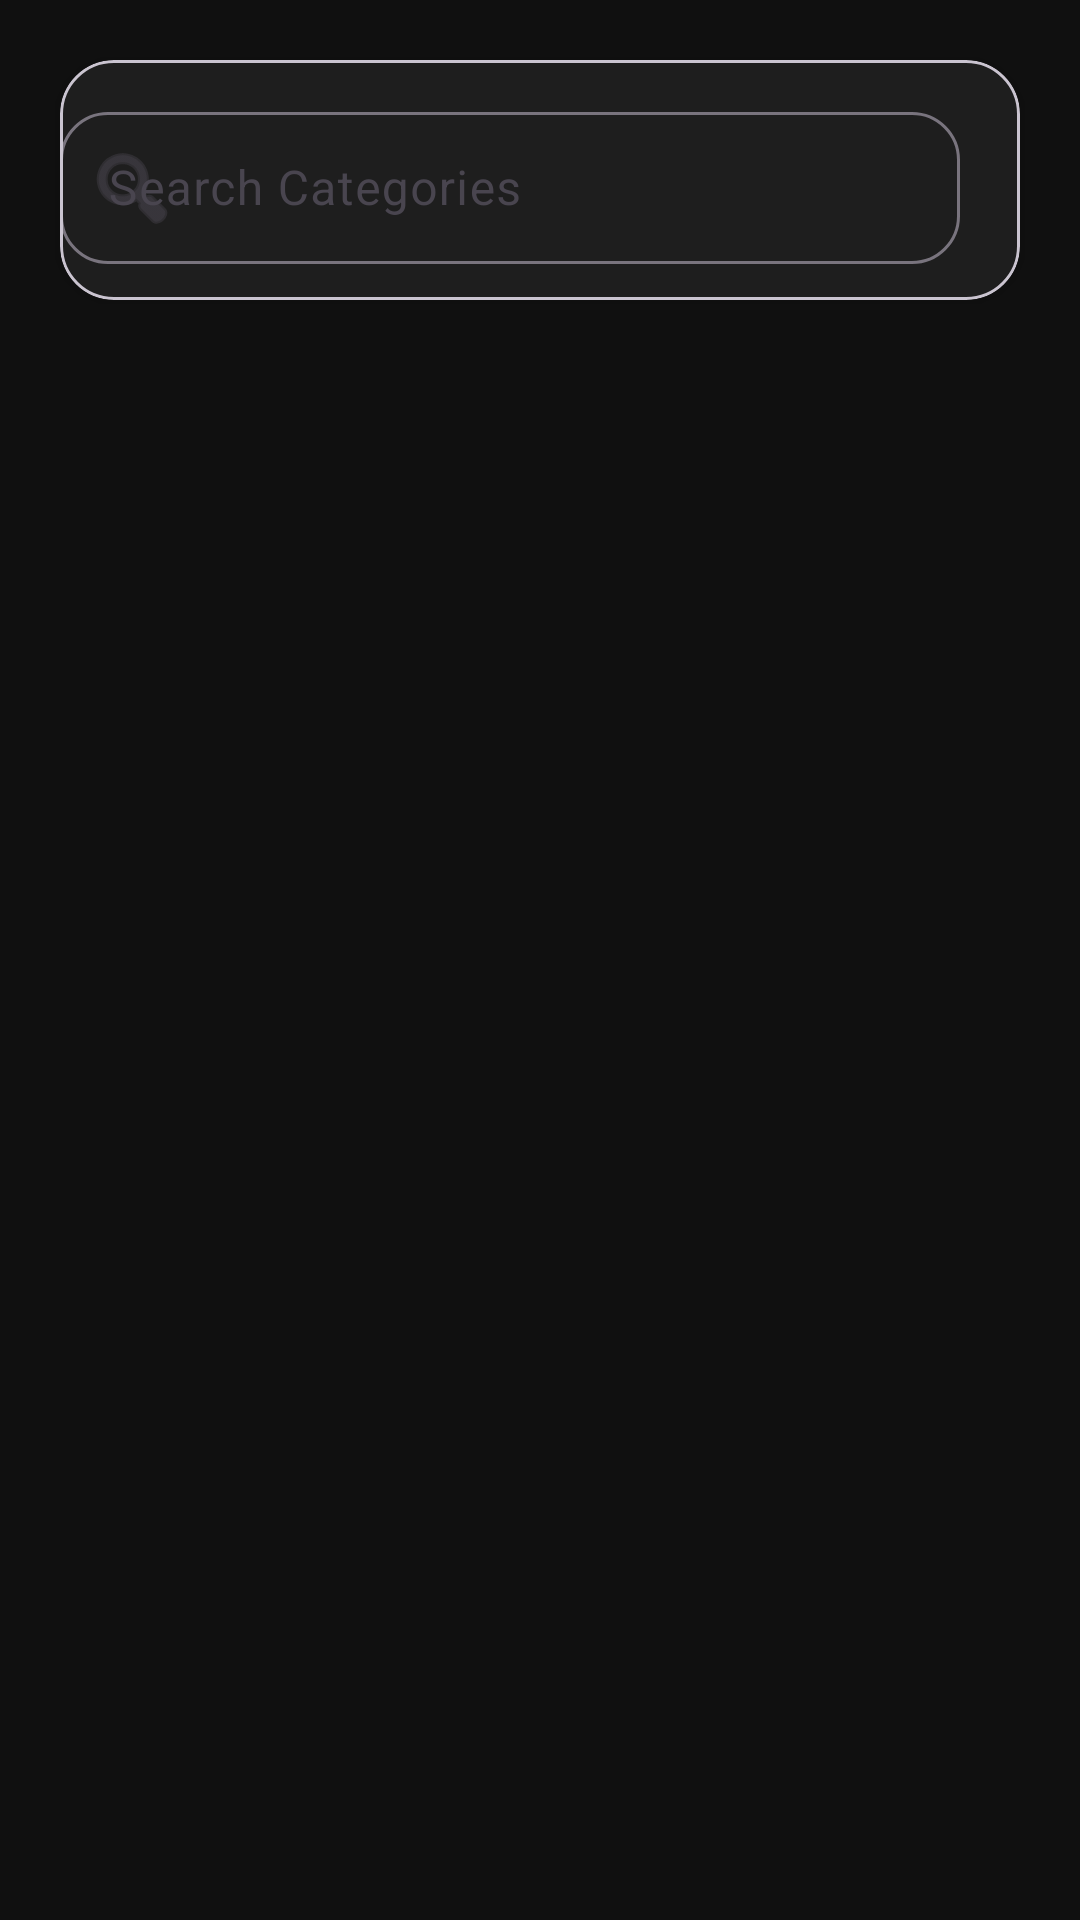

Here is an Android app screen rendered from its layout file. Give the layout XML and the strings, colors and styles it references.
<!-- AndroidManifest.xml: application theme Theme.Network24 -->
<!-- res/layout/layout_live_header.xml -->
<?xml version="1.0" encoding="utf-8"?>
<androidx.constraintlayout.widget.ConstraintLayout
    xmlns:android="http://schemas.android.com/apk/res/android"
    xmlns:app="http://schemas.android.com/apk/res-auto"

    android:layout_width="match_parent"
    android:layout_height="wrap_content">

    <com.google.android.material.card.MaterialCardView

        android:id="@+id/headerCard"

        android:layout_width="0dp"
        android:layout_height="80dp"

        android:layout_marginStart="20dp"
        android:layout_marginTop="20dp"
        android:layout_marginEnd="20dp"

        app:cardCornerRadius="18dp"
        app:cardElevation="2dp"
        app:cardBackgroundColor="@color/card"

        app:layout_constraintTop_toTopOf="parent"
        app:layout_constraintStart_toStartOf="parent"
        app:layout_constraintEnd_toEndOf="parent">

        <androidx.constraintlayout.widget.ConstraintLayout
            android:layout_width="match_parent"
            android:layout_height="match_parent">

            

            <ImageView
                android:id="@+id/imgLogo"

                android:layout_width="42dp"
                android:layout_height="42dp"

                android:layout_marginStart="20dp"

                android:src="@drawable/app_logo"

                app:layout_constraintTop_toTopOf="parent"
                app:layout_constraintBottom_toBottomOf="parent"
                app:layout_constraintStart_toStartOf="parent"/>

            

            <TextView
                android:id="@+id/txtTitle"

                android:layout_width="wrap_content"
                android:layout_height="wrap_content"

                android:text="LIVE TV"

                android:textColor="@android:color/white"
                android:textStyle="bold"
                android:textSize="22sp"

                android:layout_marginStart="16dp"

                app:layout_constraintStart_toEndOf="@id/imgLogo"
                app:layout_constraintTop_toTopOf="parent"
                app:layout_constraintBottom_toBottomOf="parent"/>

            

            <com.google.android.material.textfield.TextInputLayout

                android:id="@+id/searchLayout"

                style="@style/Widget.Material3.TextInputLayout.OutlinedBox"

                android:layout_width="300dp"
                android:layout_height="56dp"

                android:layout_marginEnd="20dp"

                app:startIconDrawable="@android:drawable/ic_menu_search"

                app:boxBackgroundColor="@color/card"

                app:boxCornerRadiusTopStart="16dp"
                app:boxCornerRadiusTopEnd="16dp"
                app:boxCornerRadiusBottomStart="16dp"
                app:boxCornerRadiusBottomEnd="16dp"

                app:layout_constraintEnd_toEndOf="parent"
                app:layout_constraintTop_toTopOf="parent"
                app:layout_constraintBottom_toBottomOf="parent">

                <com.google.android.material.textfield.TextInputEditText

                    android:id="@+id/edtSearch"

                    android:layout_width="match_parent"
                    android:layout_height="wrap_content"

                    android:hint="Search Categories"

                    android:textColor="@android:color/white"
                    android:textColorHint="#80FFFFFF"

                    android:singleLine="true"/>

            </com.google.android.material.textfield.TextInputLayout>

        </androidx.constraintlayout.widget.ConstraintLayout>

    </com.google.android.material.card.MaterialCardView>

</androidx.constraintlayout.widget.ConstraintLayout>
<!-- resources referenced by this layout -->
<resources>
  <color name="card">#1E1E1E</color>
  <!-- drawable app_logo: png bitmap (drawable, 8405 bytes) -->
  <style name="Theme.Network24" parent="Base.Theme.Network24" />
  <style name="Base.Theme.Network24" parent="Theme.Material3.DayNight.NoActionBar">
  
          <item name="android:windowBackground">@color/background</item>
  
      </style>
  <color name="background">#101010</color>
</resources>
